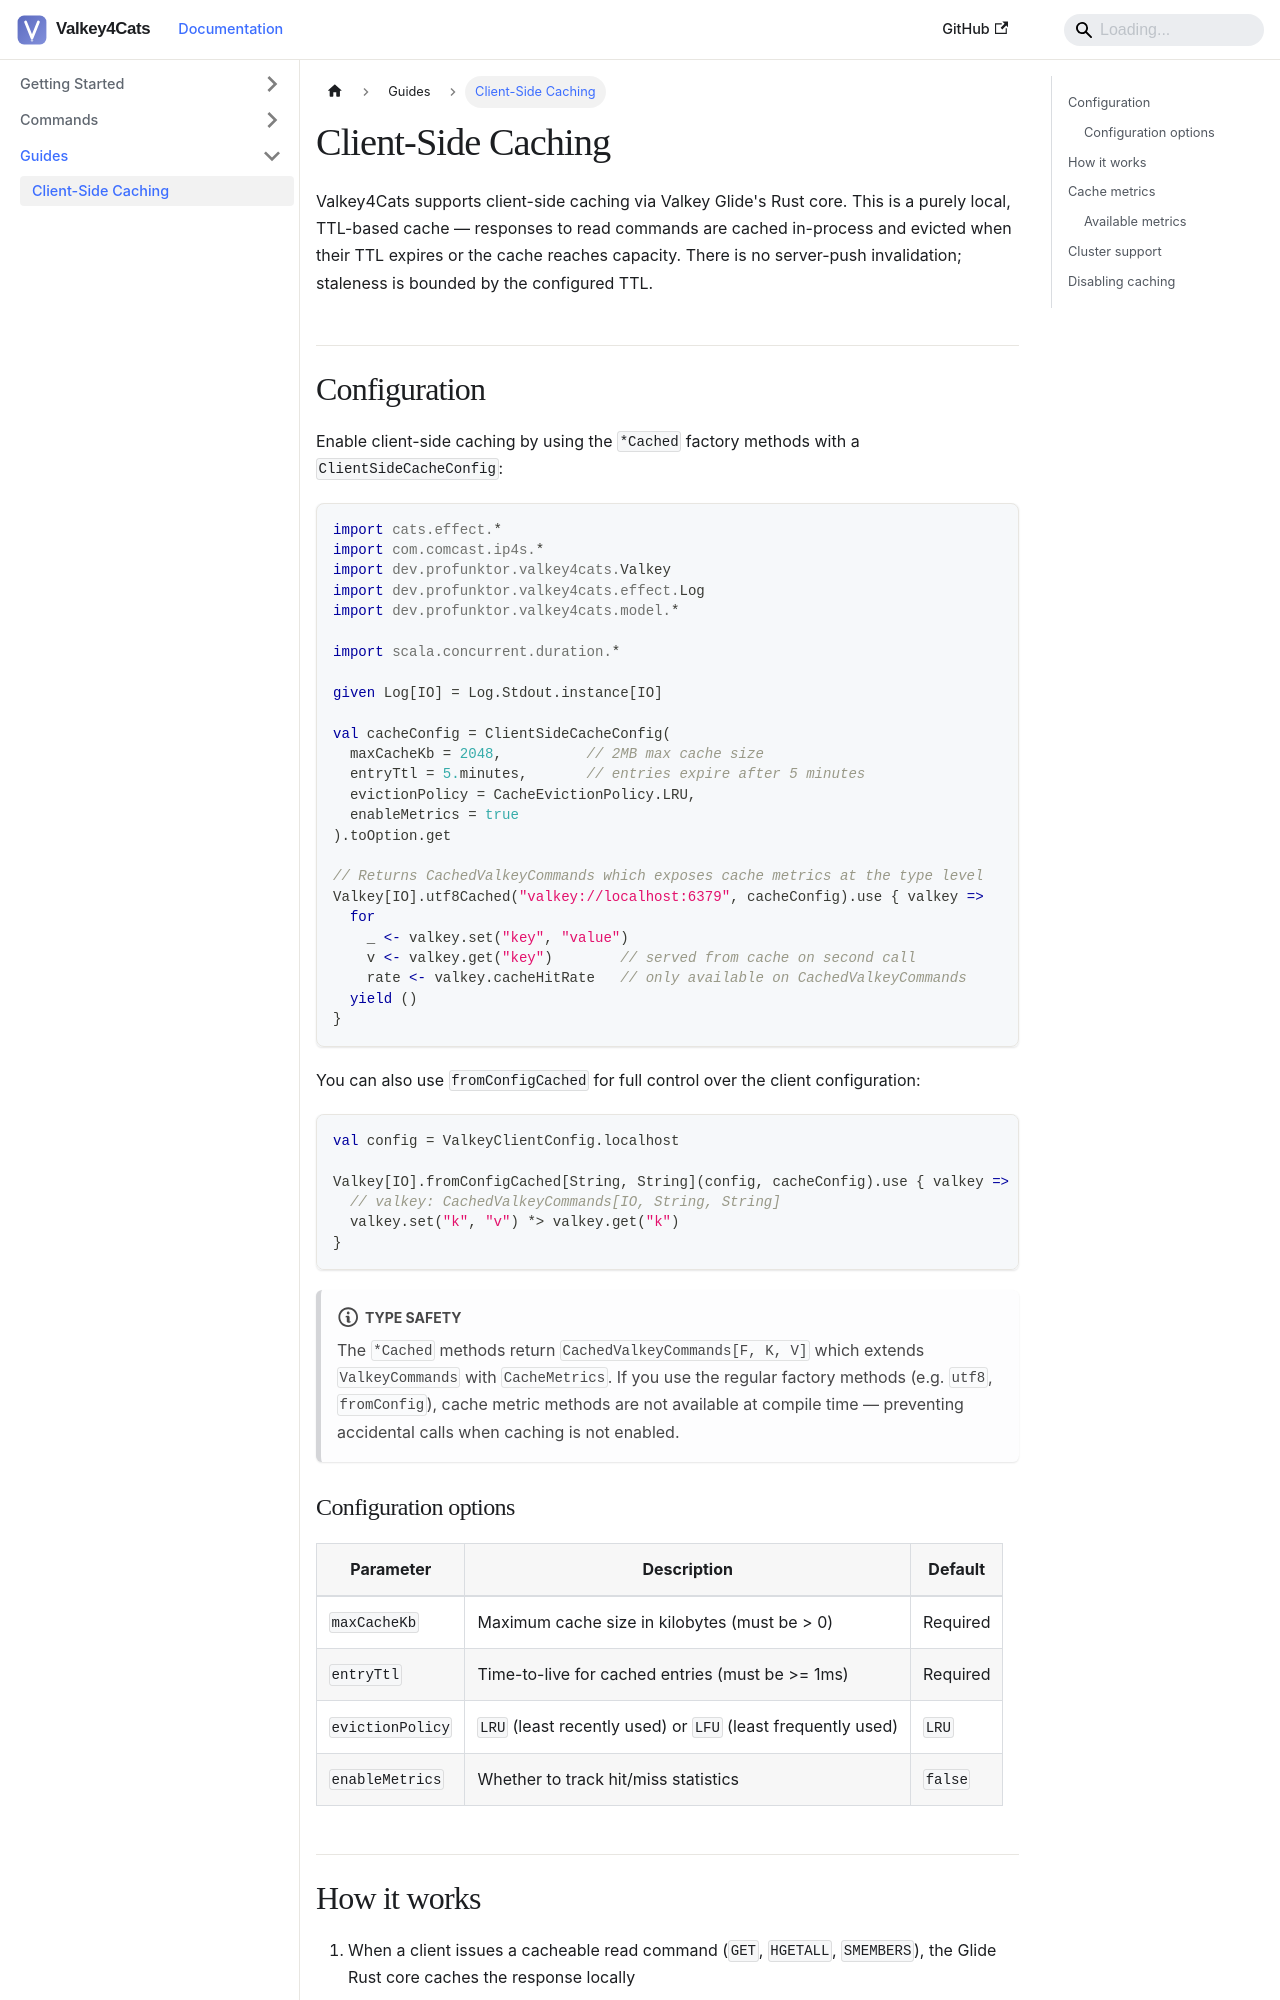

repository: profunktor/valkey4cats · page: docs/guides/client-side-caching/index.html · generator: docusaurus

---
sidebar_position: 1
title: Client-Side Caching
---

# Client-Side Caching

Valkey4Cats supports client-side caching via Valkey Glide's Rust core. This is a purely local, TTL-based cache — responses to read commands are cached in-process and evicted when their TTL expires or the cache reaches capacity. There is no server-push invalidation; staleness is bounded by the configured TTL.

## Configuration

Enable client-side caching by using the `*Cached` factory methods with a `ClientSideCacheConfig`:

```scala
import cats.effect.*
import com.comcast.ip4s.*
import dev.profunktor.valkey4cats.Valkey
import dev.profunktor.valkey4cats.effect.Log
import dev.profunktor.valkey4cats.model.*

import scala.concurrent.duration.*

given Log[IO] = Log.Stdout.instance[IO]

val cacheConfig = ClientSideCacheConfig(
  maxCacheKb = 2048,          // 2MB max cache size
  entryTtl = 5.minutes,       // entries expire after 5 minutes
  evictionPolicy = CacheEvictionPolicy.LRU,
  enableMetrics = true
).toOption.get

// Returns CachedValkeyCommands which exposes cache metrics at the type level
Valkey[IO].utf8Cached("valkey://localhost:6379", cacheConfig).use { valkey =>
  for
    _ <- valkey.set("key", "value")
    v <- valkey.get("key")        // served from cache on second call
    rate <- valkey.cacheHitRate   // only available on CachedValkeyCommands
  yield ()
}
```

You can also use `fromConfigCached` for full control over the client configuration:

```scala
val config = ValkeyClientConfig.localhost

Valkey[IO].fromConfigCached[String, String](config, cacheConfig).use { valkey =>
  // valkey: CachedValkeyCommands[IO, String, String]
  valkey.set("k", "v") *> valkey.get("k")
}
```

:::note Type safety
The `*Cached` methods return `CachedValkeyCommands[F, K, V]` which extends `ValkeyCommands` with `CacheMetrics`. If you use the regular factory methods (e.g. `utf8`, `fromConfig`), cache metric methods are not available at compile time — preventing accidental calls when caching is not enabled.
:::
